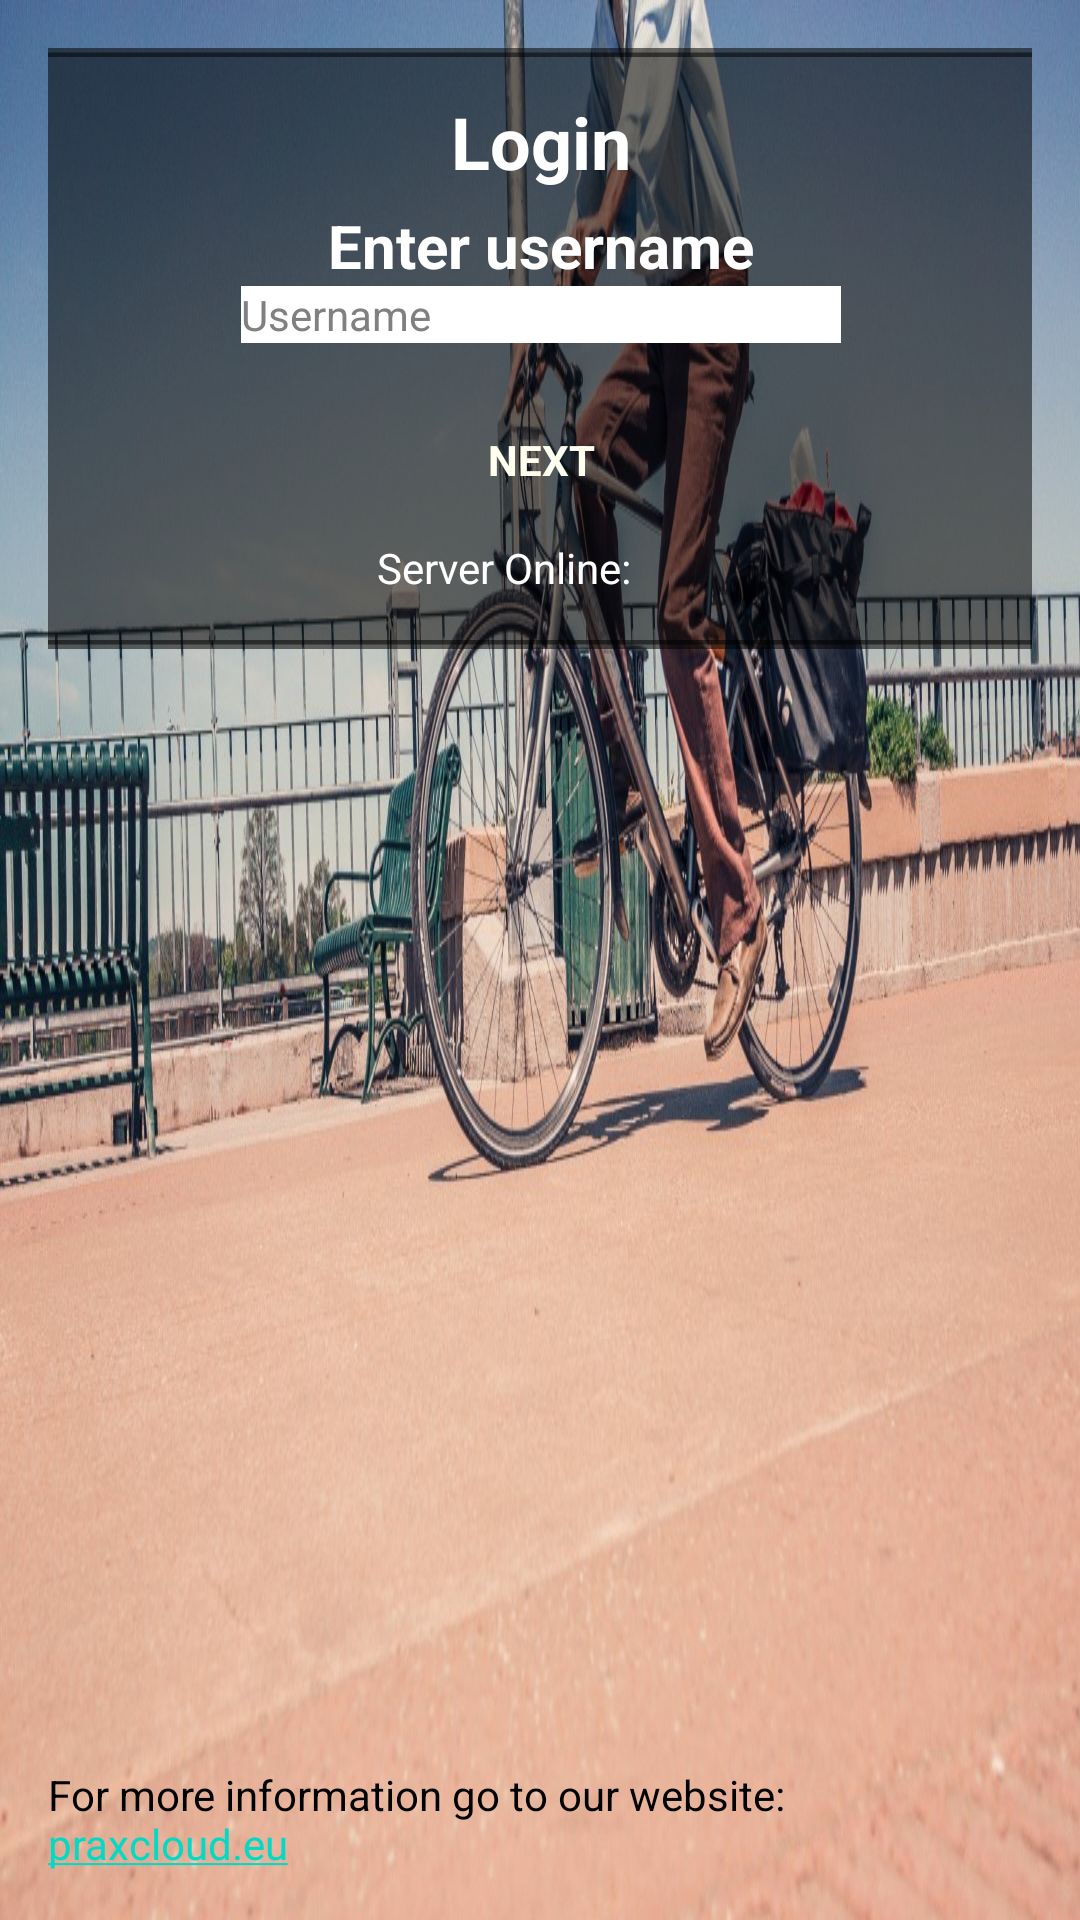

Write the Android layout XML for this screen, with the resource values it uses.
<!-- AndroidManifest.xml: application theme AppTheme -->
<!-- res/layout/activity_login.xml -->
<?xml version="1.0" encoding="utf-8"?>
<androidx.constraintlayout.widget.ConstraintLayout xmlns:android="http://schemas.android.com/apk/res/android"
    xmlns:app="http://schemas.android.com/apk/res-auto"
    xmlns:tools="http://schemas.android.com/tools"
    android:id="@+id/main"
    android:layout_width="match_parent"
    android:layout_height="match_parent"
    android:paddingLeft="@dimen/activity_horizontal_margin"
    android:paddingTop="@dimen/activity_vertical_margin"
    android:paddingRight="@dimen/activity_horizontal_margin"
    android:paddingBottom="@dimen/activity_vertical_margin"
    android:background="@drawable/login"
    android:layout_gravity="center"
    tools:context=".ui.LoginActivity">

    <LinearLayout
        android:background="@drawable/imagebutton_blue_border"
        android:backgroundTint="@color/black_overlay"
        android:layout_width="500dp"
        android:layout_height="wrap_content"
        android:orientation="vertical"
        android:gravity="center"
        app:layout_constraintEnd_toEndOf="parent"
        app:layout_constraintStart_toStartOf="parent"
        app:layout_constraintTop_toTopOf="parent">

        <TextView
            android:id="@+id/page_title_textview"
            android:layout_width="wrap_content"
            android:layout_height="wrap_content"
            android:textColor="@color/colorWhite"
            android:textStyle="bold"
            android:textSize="24sp"
            android:layout_marginBottom="5dp"
            android:text="@string/login_page_title" />

        <TextView
            android:id="@+id/login_enter_username_textview"
            android:textColor="#FFFFFF"
            android:textSize="20sp"
            android:textStyle="bold"
            android:text="@string/enter_username_text"
            android:layout_width="wrap_content"
            android:layout_height="wrap_content" />

        <EditText
            android:id="@+id/login_enter_username_input"
            android:layout_width="200dp"
            android:layout_height="wrap_content"
            android:inputType="text"
            android:hint="@string/enter_username_hint"
            android:textColorHint="@color/gray"
            android:imeOptions="actionSend|flagNoExtractUi"
            android:imeActionLabel="@string/next_step_button_text"
            android:background="#FFFFFF"
            android:textColor="@color/black"
            android:nextFocusDown="@id/next_button"
            android:enabled="false"
            style="@style/AppTheme.FocusableView" />

        <TextView
            android:id="@+id/login_enter_password_title"
            android:textColor="#FFFFFF"
            android:textSize="20sp"
            android:textStyle="bold"
            android:text="@string/enter_password_text"
            android:layout_width="wrap_content"
            android:layout_height="wrap_content"
            android:layout_marginRight="10dp"
            android:visibility="gone"/>

        <EditText
            android:id="@+id/login_enter_password_input"
            android:layout_width="200dp"
            android:layout_height="wrap_content"
            android:inputType="textPassword"
            android:hint="@string/enter_password_hint"
            android:textColorHint="@color/gray"
            android:imeOptions="actionSend|flagNoExtractUi"
            android:imeActionLabel="@string/next_step_button_text"
            android:background="#FFFFFF"
            android:textColor="@color/black"
            style="@style/AppTheme.FocusableView"
            android:visibility="gone"/>

        <TextView
            android:id="@+id/login_failed_textview"
            android:layout_width="300dp"
            android:layout_height="wrap_content"
            android:text="@string/login_failed_description"
            android:textColor="@color/white"
            android:textSize="16sp"
            android:visibility="gone" />

        <LinearLayout
            android:layout_width="wrap_content"
            android:layout_height="wrap_content"
            android:gravity="center"
            android:orientation="horizontal"
            android:layout_marginTop="15dp">

            <Button
                android:id="@+id/previous_button"
                android:layout_width="wrap_content"
                android:layout_height="wrap_content"
                android:text="@string/previous_step_button_text"
                android:padding="10dp"
                style="@style/AppTheme.FocusableView.DefaultTrainingButtonsBlueBorders"
                android:visibility="gone"/>

            <Button
                android:id="@+id/next_button"
                android:layout_width="wrap_content"
                android:layout_height="wrap_content"
                android:text="@string/next_step_button_text"
                android:padding="10dp"
                style="@style/AppTheme.FocusableView.DefaultTrainingButtonsBlueBorders" />

            <Button
                android:id="@+id/retry_button"
                android:layout_width="wrap_content"
                android:layout_height="wrap_content"
                android:text="@string/retry_button_text"
                android:padding="10dp"
                style="@style/AppTheme.FocusableView.DefaultTrainingButtonsBlueBorders"
                android:visibility="gone"/>
        </LinearLayout>

        <LinearLayout
            android:id="@+id/server_status_overlay"
            android:gravity="center"
            android:layout_width="wrap_content"
            android:layout_height="wrap_content"
            android:orientation="horizontal">
            <TextView
                android:layout_width="wrap_content"
                android:layout_height="wrap_content"
                android:textColor="@color/colorWhite"
                android:text="Server Online:" />

            <ProgressBar
                android:id="@+id/server_status_loading_wheel"
                android:layout_width="24dp"
                android:layout_height="24dp" />

            <ImageView
                android:id="@+id/server_status_indicator"
                android:layout_width="24dp"
                android:layout_height="24dp"
                android:src="@drawable/green_tick"
                android:visibility="gone"/>
        </LinearLayout>

        <Button
            android:id="@+id/retry_server_connection_button"
            android:layout_width="wrap_content"
            android:layout_height="wrap_content"
            android:text="@string/retry_button_text"
            style="@style/AppTheme.FocusableView.DefaultTrainingButtonsBlueBorders"
            android:visibility="gone" />
    </LinearLayout>

    <TextView
    android:id="@+id/information_dialog_text"
    android:layout_width="wrap_content"
    android:layout_height="wrap_content"
    android:textColor="@android:color/black"
    android:layout_gravity="center"
    android:text="@string/login_information_dialog"
    app:layout_constraintLeft_toLeftOf="parent"
    app:layout_constraintBottom_toBottomOf="parent" />

</androidx.constraintlayout.widget.ConstraintLayout>
<!-- resources referenced by this layout -->
<resources>
  <color name="black">#000000</color>
  <color name="black_overlay">#85000000</color>
  <color name="colorWhite">#FFFFFF</color>
  <color name="gray">#808080</color>
  <color name="white">#FFFFFF</color>
  <dimen name="activity_horizontal_margin">16dp</dimen>
  <dimen name="activity_vertical_margin">16dp</dimen>
  <!-- drawable green_tick: png bitmap (drawable, 4475 bytes) -->
  <!-- drawable imagebutton_blue_border (drawable) -->
  <?xml version="1.0" encoding="utf-8"?>
  <selector xmlns:android="http://schemas.android.com/apk/res/android">
      <item>
          <shape android:shape="rectangle">
              <stroke
                  android:color="#00BFFF"
                  android:width="3dp"
                  />
              <corners android:radius="15dp" />
              <padding android:left="5dp" android:top="15dp" android:right="5dp" android:bottom="15dp" />
          </shape>
      </item>
  </selector>
  <!-- drawable login: jpg bitmap (drawable, 183768 bytes) -->
  <string name="enter_password_hint">Password</string>
  <string name="enter_password_text">Enter password</string>
  <string name="enter_username_hint">Username</string>
  <string name="enter_username_text">Enter username</string>
  <string name="login_failed_description">Username and/or password are wrong.\nPlease try again.</string>
  <string name="login_information_dialog">For more information go to our website: <a href="https://praxcloud.eu" style="text-decoration: none">praxcloud.eu</a></string>
  <string name="login_page_title">Login</string>
  <string name="next_step_button_text">Next</string>
  <string name="previous_step_button_text">Previous</string>
  <string name="retry_button_text">Retry</string>
  <style name="AppTheme.FocusableView">
          <item name="android:focusable">true</item>
          <item name="android:focusableInTouchMode">true</item>
      </style>
  <style name="AppTheme.FocusableView.DefaultTrainingButtonsBlueBorders">
          <item name="android:background">@null</item>
          <item name="android:foreground">@drawable/foreground_selectable_hoverable_blue_borders</item>
          <item name="android:textColor">#FFFFF0</item>
          <item name="android:textSize">14sp</item>
          <item name="android:textAllCaps">true</item>
          <item name="android:textStyle">bold</item>
      </style>
  <style name="AppTheme" parent="Theme.AppCompat.NoActionBar">
          <item name="colorPrimary">@color/light_blue_600</item>
          <item name="colorPrimaryDark">@color/colorPrimaryDark</item>
          <item name="colorAccent">@color/colorAccent</item>
      </style>
  <!-- drawable foreground_selectable_hoverable_blue_borders (drawable) -->
  <selector xmlns:android="http://schemas.android.com/apk/res/android">
      
      <item android:state_focused="true" >
          <shape>
              <solid android:color="#33000000" />
              <corners android:radius="5pt" />
              <stroke
                  android:color="#00BFFF"
                  android:width="3dp" />
          </shape>
      </item>
  
      
      <item android:state_hovered="true" android:state_focused="false">
          <shape>
              <solid android:color="#22000000" />
              <corners android:radius="5pt" />
          </shape>
      </item>
  
      
      <item>
          <shape>
              <solid android:color="@android:color/transparent" />
              <corners android:radius="5pt" />
          </shape>
      </item>
  </selector>
  <color name="light_blue_600">#FF039BE5</color>
  <color name="colorPrimaryDark">#3700B3</color>
  <color name="colorAccent">#03DAC5</color>
</resources>
